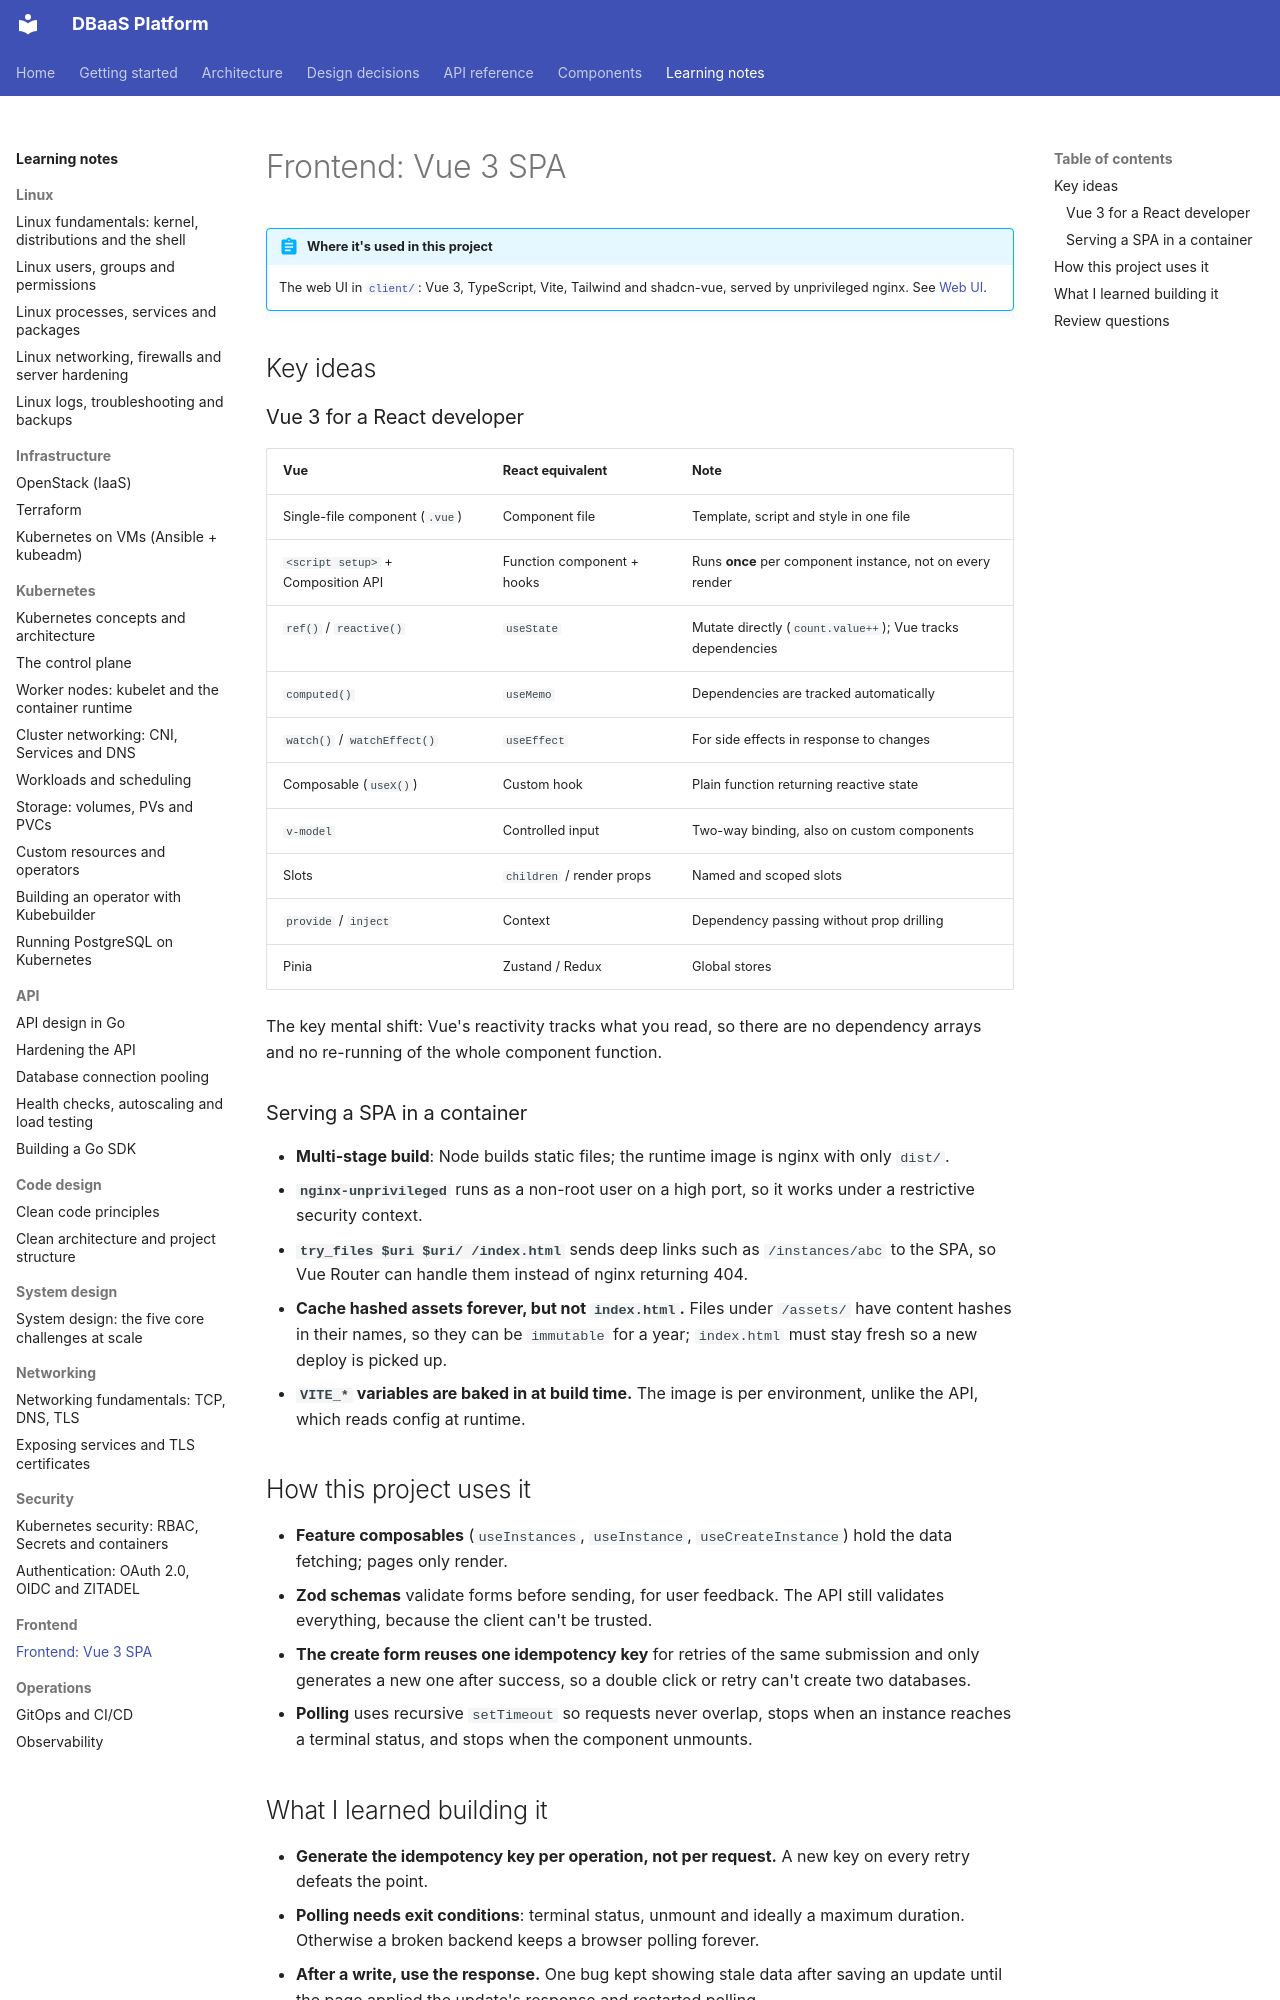

repository: foyez/dbaas-platform · page: notes/frontend/index.html · generator: mkdocs

# Frontend: Vue 3 SPA

!!! abstract "Where it's used in this project"
    The web UI in [`client/`](https://github.com/foyez/dbaas-platform/tree/main/client): Vue 3, TypeScript, Vite, Tailwind and shadcn-vue, served by unprivileged nginx. See [Web UI](../components/frontend.md).

## Key ideas

### Vue 3 for a React developer

| Vue | React equivalent | Note |
|---|---|---|
| Single-file component (`.vue`) | Component file | Template, script and style in one file |
| `<script setup>` + Composition API | Function component + hooks | Runs **once** per component instance, not on every render |
| `ref()` / `reactive()` | `useState` | Mutate directly (`count.value++`); Vue tracks dependencies |
| `computed()` | `useMemo` | Dependencies are tracked automatically |
| `watch()` / `watchEffect()` | `useEffect` | For side effects in response to changes |
| Composable (`useX()`) | Custom hook | Plain function returning reactive state |
| `v-model` | Controlled input | Two-way binding, also on custom components |
| Slots | `children` / render props | Named and scoped slots |
| `provide` / `inject` | Context | Dependency passing without prop drilling |
| Pinia | Zustand / Redux | Global stores |

The key mental shift: Vue's reactivity tracks what you read, so there are no dependency arrays and no re-running of the whole component function.

### Serving a SPA in a container

- **Multi-stage build**: Node builds static files; the runtime image is nginx with only `dist/`.
- **`nginx-unprivileged`** runs as a non-root user on a high port, so it works under a restrictive security context.
- **`try_files $uri $uri/ /index.html`** sends deep links such as `/instances/abc` to the SPA, so Vue Router can handle them instead of nginx returning 404.
- **Cache hashed assets forever, but not `index.html`.** Files under `/assets/` have content hashes in their names, so they can be `immutable` for a year; `index.html` must stay fresh so a new deploy is picked up.
- **`VITE_*` variables are baked in at build time.** The image is per environment, unlike the API, which reads config at runtime.

## How this project uses it

- **Feature composables** (`useInstances`, `useInstance`, `useCreateInstance`) hold the data fetching; pages only render.
- **Zod schemas** validate forms before sending, for user feedback. The API still validates everything, because the client can't be trusted.
- **The create form reuses one idempotency key** for retries of the same submission and only generates a new one after success, so a double click or retry can't create two databases.
- **Polling** uses recursive `setTimeout` so requests never overlap, stops when an instance reaches a terminal status, and stops when the component unmounts.
